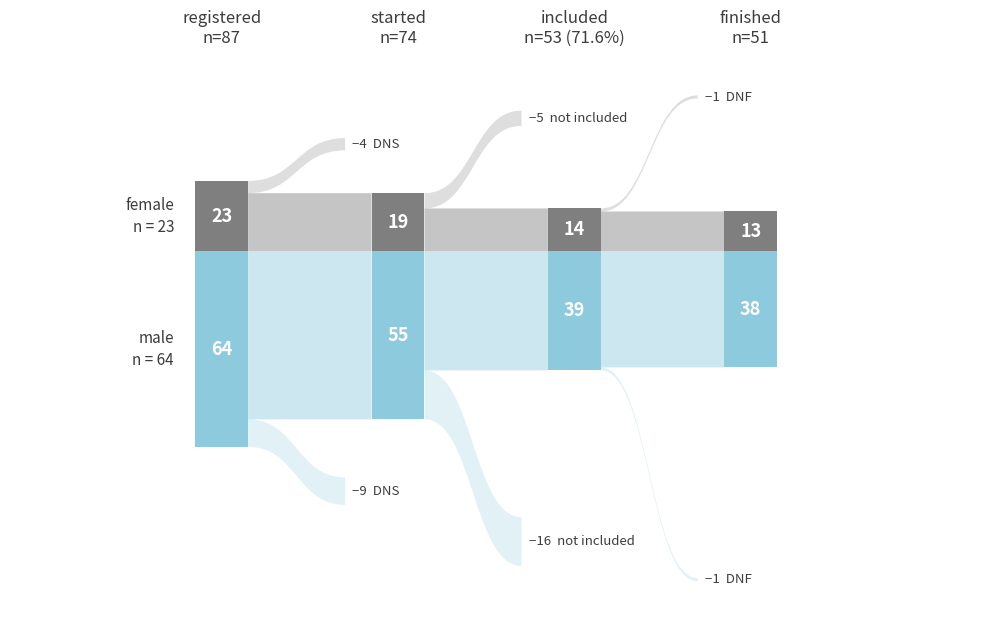

Write Python code to recreate this figure.
"""
Participant flow diagram, mirrored layout.

Both groups meet on a shared centre line; the drop-out ribbons peel off
outwards (upwards for the top group, downwards for the bottom one).
One person = the same number of pixels everywhere, so all bar heights and
ribbon thicknesses are directly comparable.

Edit the CONFIG block, run, done.
"""

import matplotlib
matplotlib.use("Agg")

import matplotlib.pyplot as plt
import matplotlib.patches as patches
from matplotlib.path import Path

# ----------------------------------------------------------------- CONFIG ---
STAGES = ["registered\nn=87", "started\nn=74", "included\nn=53 (71.6%)", "finished\nn=51"]

GROUPS = [
    dict(label="female", side=-1, n=[23, 19, 14, 13], color="#7f7f7f",
         reasons=["DNS", "not included", "DNF"]),
    dict(label="male",   side=+1, n=[64, 55, 39, 38], color="#8ecadd",
         reasons=["DNS", "not included", "DNF"]),
]

LOST_COLOR = "#e2e2e2"
TEXT_DARK = "#3d3d3d"
FLOW_ALPHA = 0.45     # transparency of the "continuing" ribbons
LOST_ALPHA = 0.25     # transparency of the "lost" ribbons

NODE_W = 0.30         # node width (x units; stage spacing = 1.0)
STAGE_DX = 1.00
EXIT_DX = 0.55        # horizontal travel of a drop-out ribbon
EXIT_PAD = 10         # gap (in persons) between lane and first exit
EXIT_STEP = 4         # gap (in persons) between two exits
MIN_LABEL_H = 7       # min node height (persons) to print the number inside
CENTRE_GAP = 0        # persons of white space at the centre line (0 = touching)

OUT = "./participant_flow_mirrored"
# -----------------------------------------------------------------------------


def band(ax, x0, x1, y0a, y0b, y1a, y1b, color, alpha=1.0, z=1):
    """Bezier ribbon between two vertical edges."""
    cx0, cx1 = x0 + (x1 - x0) * 0.5, x1 - (x1 - x0) * 0.5
    verts = [(x0, y0a),
             (cx0, y0a), (cx1, y1a), (x1, y1a),
             (x1, y1b),
             (cx1, y1b), (cx0, y0b), (x0, y0b),
             (x0, y0a)]
    codes = [Path.MOVETO,
             Path.CURVE4, Path.CURVE4, Path.CURVE4,
             Path.LINETO,
             Path.CURVE4, Path.CURVE4, Path.CURVE4,
             Path.CLOSEPOLY]
    ax.add_patch(patches.PathPatch(Path(verts, codes), fc=color, ec="none",
                                   alpha=alpha, zorder=z))


def draw(groups, stages):
    span = sum(g["n"][0] + EXIT_PAD
               + max(g["n"][0] - g["n"][-1], 10)
               + EXIT_STEP * (len(stages) - 1) for g in groups)
    fig, ax = plt.subplots(figsize=(10, max(4.5, span / 26)))

    y_lo, y_hi = 0.0, 0.0          # outermost extents actually used

    for g in groups:
        n, col, s = g["n"], g["color"], g["side"]
        base = s * CENTRE_GAP / 2                       # centre line for lane
        exit_y = base + s * (n[0] + EXIT_PAD)

        for i in range(len(stages)):
            x = i * STAGE_DX
            y_top = min(base, base + s * n[i])          # rect anchor
            ax.add_patch(patches.Rectangle((x, y_top), NODE_W, n[i],
                                           fc=col, ec="none", zorder=3))

            if n[i] >= MIN_LABEL_H:
                ax.text(x + NODE_W / 2, base + s * n[i] / 2, str(n[i]),
                        ha="center", va="center", color="white",
                        fontsize=13, fontweight="bold", zorder=4)
            else:
                ax.text(x + NODE_W / 2, base + s * (n[i] + 2), str(n[i]),
                        ha="center", va="bottom" if s < 0 else "top",
                        color=col, fontsize=12, fontweight="bold", zorder=4)

            y_lo = min(y_lo, base + s * n[i])
            y_hi = max(y_hi, base + s * n[i])

            if i == len(stages) - 1:
                break

            # continuing flow: hugs the centre line
            band(ax, x + NODE_W, (i + 1) * STAGE_DX,
                 base, base + s * n[i + 1],
                 base, base + s * n[i + 1],
                 col, alpha=FLOW_ALPHA, z=2)

            # loss: the outer slice peels away
            lost = n[i] - n[i + 1]
            if lost > 0:
                band(ax, x + NODE_W, x + NODE_W + EXIT_DX,
                     base + s * n[i + 1], base + s * n[i],
                     exit_y, exit_y + s * lost,
                     col, z=1, alpha=LOST_ALPHA)
                reason = g["reasons"][i] if i < len(g.get("reasons", [])) else ""
                lab = f"\u2212{lost}" + (f"  {reason}" if reason else "")
                ax.text(x + NODE_W + EXIT_DX + 0.04, exit_y + s * lost / 2, lab,
                        ha="left", va="center", color=TEXT_DARK, fontsize=9.5)
                exit_y += s * (lost + EXIT_STEP)
                y_lo, y_hi = min(y_lo, exit_y), max(y_hi, exit_y)

        # lane label
        ax.text(-0.12, base + s * n[0] / 2, f"{g['label']}\nn = {n[0]}",
                ha="right", va="center", color=TEXT_DARK, fontsize=11,
                linespacing=1.4)

    # stage headers above everything
    for i, s_name in enumerate(stages):
        ax.text(i * STAGE_DX + NODE_W / 2, y_lo - 12, s_name,
                ha="center", va="bottom", color=TEXT_DARK, fontsize=12)

    ax.set_xlim(-1.05, (len(stages) - 1) * STAGE_DX + NODE_W + 1.15)
    ax.set_ylim(y_hi + 8, y_lo - 20)      # inverted: negative side on top
    ax.axis("off")
    fig.tight_layout()
    return fig


if __name__ == "__main__":
    fig = draw(GROUPS, STAGES)
    fig.savefig(OUT + ".png", dpi=300, bbox_inches="tight", facecolor="white")
    fig.savefig(OUT + ".svg", bbox_inches="tight", facecolor="white")
    print("written:", OUT + ".png / .svg")
